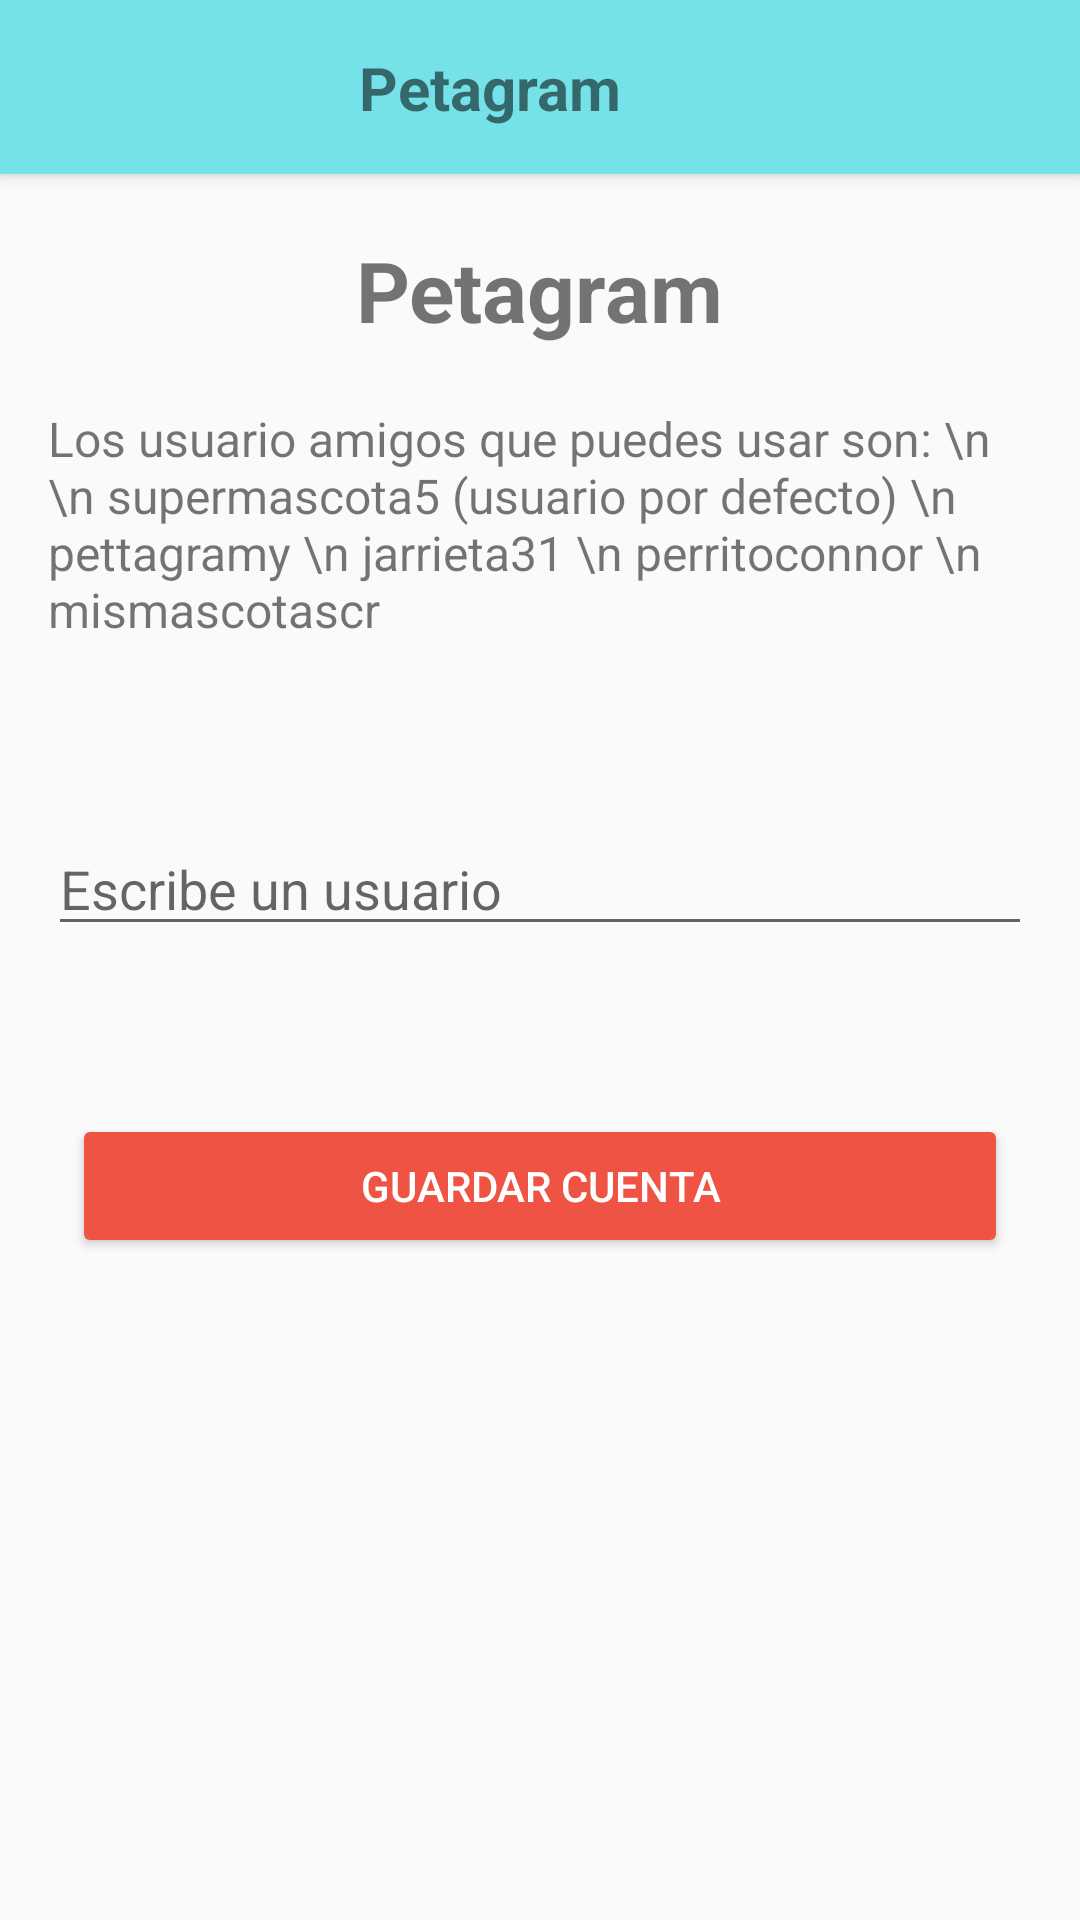

Write the Android layout XML for this screen, with the resource values it uses.
<!-- AndroidManifest.xml: application theme AppTheme -->
<!-- res/layout/activity_configuracuenta.xml -->
<?xml version="1.0" encoding="utf-8"?>
<LinearLayout
    xmlns:android="http://schemas.android.com/apk/res/android"
    android:orientation="vertical"
    android:layout_width="match_parent"
    android:layout_height="match_parent">

    <ScrollView
        android:layout_width="match_parent"
        android:layout_height="match_parent">

        <LinearLayout
            android:layout_width="match_parent"
            android:layout_height="wrap_content"
            android:orientation="vertical">

            <include
                android:id="@+id/toolbar"
                layout="@layout/toolbar"
                android:layout_width="match_parent"
                android:layout_height="wrap_content"
                />

            <TextView
                android:layout_width="wrap_content"
                android:layout_height="wrap_content"
                android:text="@string/titulo"
                android:layout_gravity="center_horizontal"
                android:textSize="@dimen/titulo_config_cuenta"
                android:textStyle="bold"
                android:layout_marginTop="20dp"
                />

            <TextView
                android:layout_width="wrap_content"
                android:layout_height="wrap_content"
                android:text="Los usuario amigos que puedes usar son: \n \n supermascota5 (usuario por defecto) \n pettagramy \n jarrieta31 \n perritoconnor \n mismascotascr"
                android:layout_gravity="left"
                android:layout_marginLeft="16dp"
                android:layout_marginStart="16dp"
                android:textSize="16dp"
                android:textStyle="normal"
                android:layout_marginTop="20dp"
                />

            <EditText
                android:id="@+id/etNombreSandbox"
                android:layout_width="match_parent"
                android:layout_height="wrap_content"
                android:layout_marginBottom="16dp"
                android:layout_marginEnd="16dp"
                android:layout_marginLeft="16dp"
                android:layout_marginRight="16dp"
                android:layout_marginStart="16dp"
                android:layout_marginTop="60dp"
                android:ems="10"
                android:hint="@string/et_usuario_sandbox"
                android:inputType="text" />

            <Button
                android:id="@+id/btnGuardarCuenta"
                android:layout_width="match_parent"
                android:layout_height="wrap_content"
                android:layout_marginBottom="24dp"
                android:layout_marginEnd="24dp"
                android:layout_marginLeft="24dp"
                android:layout_marginRight="24dp"
                android:layout_marginStart="24dp"
                android:layout_marginTop="40dp"
                android:text="@string/btn_guardar_cuenta"
                android:theme="@style/MiBotonRaised" />


        </LinearLayout>

    </ScrollView>


</LinearLayout>
<!-- res/layout/toolbar.xml (included above) -->
<?xml version="1.0" encoding="utf-8"?>
<android.support.v7.widget.Toolbar
    xmlns:android="http://schemas.android.com/apk/res/android"
    xmlns:app="http://schemas.android.com/apk/res-auto"
    xmlns:tools="http://schemas.android.com/tools"
    android:layout_height="?attr/actionBarSize"
    android:layout_width="match_parent"
    android:background="@color/colorPrimary"
    android:elevation="@dimen/elevation_actionbar"
    android:theme="@style/Base.ThemeOverlay.AppCompat.ActionBar"
    app:popupTheme="@style/ThemeOverlay.AppCompat.Light"
    >
    <android.support.constraint.ConstraintLayout
        android:layout_width="match_parent"
        android:layout_height="wrap_content"
        android:layout_margin="0dp"
        >
    <ImageView
        android:layout_width="wrap_content"
        android:layout_height="wrap_content"
        android:src="@drawable/huella"
        tools:ignore="ContentDescription,MissingConstraints"
        app:layout_constraintTop_toTopOf="parent"
        tools:layout_editor_absoluteX="0dp"
        android:layout_marginTop="8dp"
        android:id="@+id/imageView" />

    <TextView
        android:id="@+id/titulo"
        android:layout_width="0dp"
        android:layout_height="wrap_content"
        android:text="@string/titulo"
        android:textStyle="bold"
        android:textSize="20sp"
        android:gravity="center_horizontal"
        tools:ignore="RtlHardcoded"
        app:layout_constraintLeft_toRightOf="@+id/imageView"
        android:layout_marginLeft="8dp"
        app:layout_constraintTop_toTopOf="parent"
        android:layout_marginTop="8dp"
        app:layout_constraintBottom_toBottomOf="parent"
        android:layout_marginBottom="8dp"
        app:layout_constraintRight_toLeftOf="@+id/imgFaboritas"
        android:layout_marginRight="8dp" />

        <ImageView
            android:id="@+id/imgFaboritas"
            android:layout_width="42dp"
            android:layout_height="42dp"
            android:contentDescription="5 favoritas"
            android:onClick="irFavoritas"
            android:src="@drawable/favotitas"
            tools:ignore="HardcodedText,RtlHardcoded"
            app:layout_constraintTop_toTopOf="parent"
            android:layout_marginTop="8dp"
            app:layout_constraintBottom_toBottomOf="parent"
            android:layout_marginBottom="8dp"
            android:layout_marginRight="8dp"
            app:layout_constraintRight_toRightOf="parent" />
    </android.support.constraint.ConstraintLayout>
</android.support.v7.widget.Toolbar>
<!-- resources referenced by this layout -->
<resources>
  <color name="colorPrimary">#75E2E9</color>
  <dimen name="elevation_actionbar">4dp</dimen>
  <dimen name="titulo_config_cuenta">28sp</dimen>
  <string name="btn_guardar_cuenta">Guardar Cuenta</string>
  <string name="et_usuario_sandbox">Escribe un usuario</string>
  <string name="titulo">Petagram</string>
  <style name="MiBotonRaised" parent="Theme.AppCompat.Light">
          <item name="colorButtonNormal">@color/colorAccent</item>
          <item name="colorControlHighlight">@color/colorBlanco</item>
          <item name="android:textColor">@color/colorBlanco</item>
      </style>
  <style name="AppTheme" parent="Theme.AppCompat.Light.NoActionBar">
          
          <item name="colorPrimary">@color/colorPrimary</item>
          <item name="colorPrimaryDark">@color/colorPrimaryDark</item>
          <item name="colorAccent">@color/colorAccent</item>
      </style>
  <color name="colorAccent">#EF5344</color>
  <color name="colorBlanco">#ffffff</color>
  <color name="colorPrimaryDark">#3cb0b7</color>
</resources>
